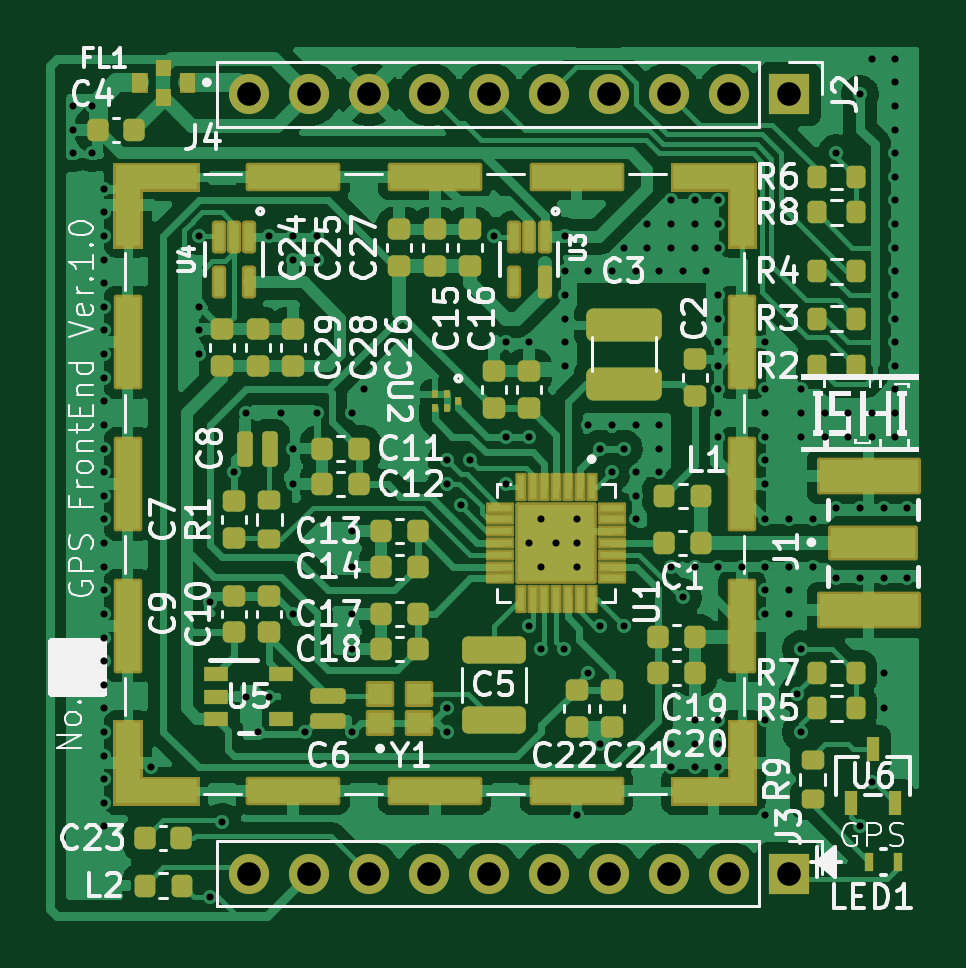
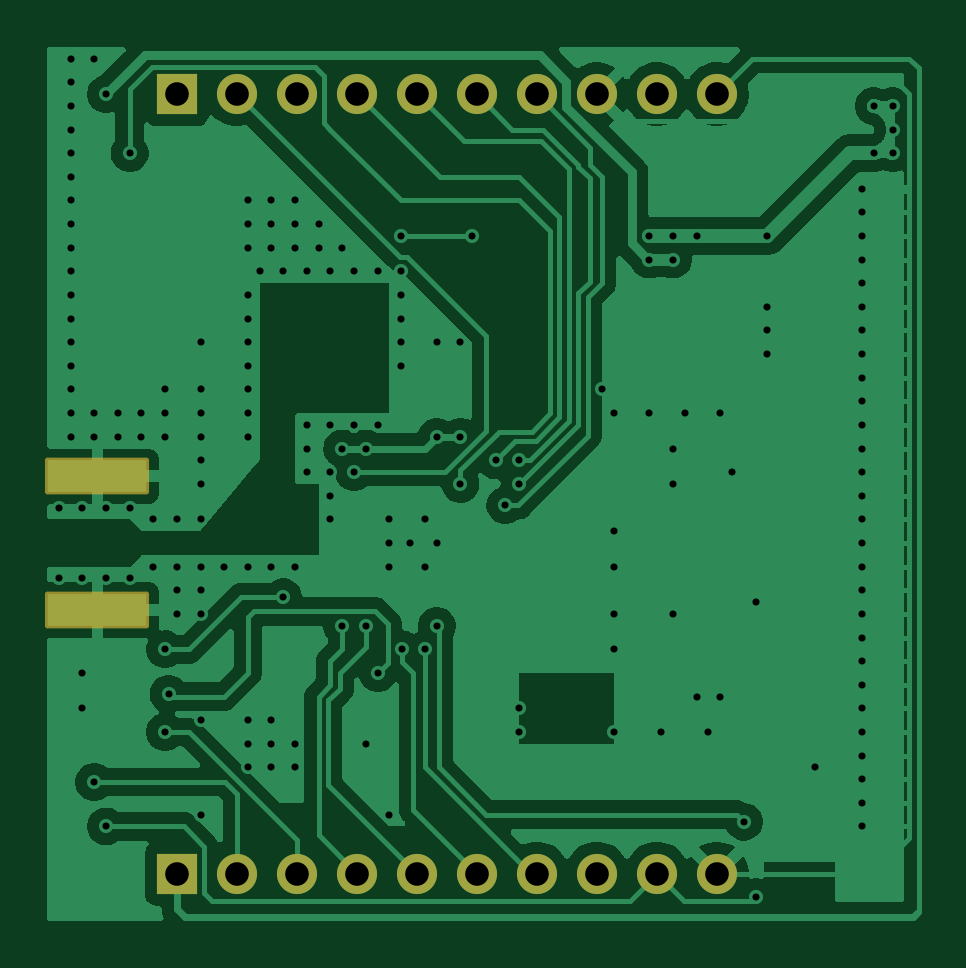
Circuit board: 9 layer files. Board 36.9 x 37.0 mm.
- drill: GPS_FrontEnd.drl (3680 bytes)
- bottom_copper: GPS_FrontEnd.gbl (67267 bytes)
- bottom_silk: GPS_FrontEnd.gbo (459 bytes)
- paste: GPS_FrontEnd.gbp (559 bytes)
- bottom_mask: GPS_FrontEnd.gbs (1797 bytes)
- top_copper: GPS_FrontEnd.gtl (140722 bytes)
- top_silk: GPS_FrontEnd.gto (100156 bytes)
- paste: GPS_FrontEnd.gtp (10314 bytes)
- top_mask: GPS_FrontEnd.gts (11691 bytes)

=== drill: GPS_FrontEnd.drl ===
M48
; DRILL file {KiCad 9.0.4} date 2025-09-15T13:19:24+0900
; FORMAT={-:-/ absolute / metric / decimal}
; #@! TF.CreationDate,2025-09-15T13:19:24+09:00
; #@! TF.GenerationSoftware,Kicad,Pcbnew,9.0.4
; #@! TF.FileFunction,MixedPlating,1,2
FMAT,2
METRIC
; #@! TA.AperFunction,Plated,PTH,ViaDrill
T1C0.300
; #@! TA.AperFunction,Plated,PTH,ComponentDrill
T2C1.000
%
G90
G05
T1
X124.06Y-82.0
X124.06Y-83.0
X124.06Y-84.0
X124.86Y-82.0
X124.86Y-84.0
X125.36Y-85.5
X125.36Y-86.5
X125.36Y-87.5
X125.36Y-88.5
X125.36Y-89.5
X125.36Y-90.5
X125.36Y-91.5
X125.36Y-92.5
X125.36Y-93.5
X125.36Y-94.5
X125.36Y-95.5
X125.36Y-96.5
X125.36Y-97.5
X125.36Y-98.5
X125.36Y-99.5
X125.36Y-100.5
X125.36Y-101.5
X125.36Y-102.5
X125.36Y-103.5
X125.36Y-104.5
X125.36Y-105.5
X125.36Y-106.5
X125.36Y-107.5
X125.36Y-108.5
X125.36Y-109.5
X125.36Y-110.5
X125.36Y-111.5
X125.36Y-112.5
X127.36Y-110.0
X129.36Y-87.5
X129.36Y-90.5
X129.36Y-91.5
X129.36Y-92.5
X129.86Y-103.0
X129.86Y-115.5
X130.36Y-112.299
X130.86Y-97.5
X131.36Y-95.0
X131.36Y-107.0
X131.86Y-108.5
X132.36Y-87.5
X132.36Y-107.0
X132.86Y-95.0
X133.36Y-87.5
X133.36Y-88.5
X133.36Y-96.5
X133.36Y-98.0
X133.36Y-103.5
X133.86Y-108.5
X134.36Y-87.5
X134.36Y-88.5
X134.36Y-95.0
X135.86Y-95.0
X135.86Y-100.0
X135.86Y-101.5
X135.86Y-103.5
X135.86Y-105.0
X135.86Y-108.5
X136.36Y-94.0
X139.86Y-97.0
X139.86Y-98.0
X139.86Y-107.5
X139.86Y-108.5
X140.457Y-98.903
X140.86Y-97.0
X141.86Y-87.5
X142.36Y-92.0
X142.36Y-96.0
X142.36Y-98.0
X143.36Y-92.0
X143.36Y-96.0
X143.36Y-100.5
X143.36Y-104.0
X143.86Y-99.5
X143.86Y-101.5
X143.86Y-105.0
X144.5Y-100.5
X144.829Y-105.0
X144.86Y-87.5
X144.86Y-89.0
X144.86Y-90.0
X144.86Y-91.0
X144.86Y-92.0
X144.86Y-93.0
X145.36Y-99.5
X145.36Y-100.5
X145.36Y-101.5
X145.36Y-112.0
X145.86Y-89.0
X145.86Y-95.5
X145.86Y-106.0
X146.36Y-96.5
X146.36Y-104.0
X146.36Y-109.0
X146.86Y-89.0
X146.86Y-95.5
X146.86Y-97.5
X147.36Y-88.0
X147.36Y-96.5
X147.36Y-104.0
X147.86Y-89.0
X147.86Y-95.5
X147.86Y-97.5
X147.86Y-98.5
X147.86Y-99.5
X148.36Y-87.0
X148.36Y-88.0
X148.86Y-89.0
X148.86Y-95.5
X148.86Y-96.5
X148.86Y-97.5
X149.36Y-86.0
X149.36Y-87.0
X149.36Y-88.0
X149.36Y-101.5
X149.36Y-109.0
X149.36Y-110.0
X149.86Y-89.0
X149.86Y-102.799
X150.36Y-86.0
X150.36Y-87.0
X150.36Y-88.0
X150.36Y-101.5
X150.36Y-108.0
X150.36Y-109.0
X150.36Y-110.0
X150.86Y-89.0
X151.36Y-86.0
X151.36Y-87.0
X151.36Y-88.0
X151.36Y-90.0
X151.36Y-91.0
X151.36Y-92.0
X151.36Y-93.0
X151.36Y-94.0
X151.36Y-95.0
X151.36Y-96.0
X151.36Y-101.5
X151.36Y-108.0
X151.36Y-109.0
X151.36Y-110.0
X152.36Y-101.5
X153.36Y-92.0
X153.36Y-94.0
X153.36Y-95.0
X153.36Y-96.0
X153.36Y-97.0
X153.36Y-98.0
X153.36Y-99.5
X153.36Y-101.5
X153.36Y-102.5
X153.36Y-103.5
X153.36Y-108.0
X153.36Y-112.0
X154.36Y-99.5
X154.36Y-101.5
X154.36Y-102.5
X154.36Y-103.5
X154.715Y-106.895
X154.86Y-94.0
X154.86Y-95.0
X154.86Y-96.0
X154.86Y-105.0
X154.86Y-108.5
X155.36Y-99.5
X155.36Y-101.5
X155.86Y-95.0
X155.86Y-96.0
X156.36Y-84.0
X156.36Y-99.0
X156.36Y-102.0
X156.86Y-95.0
X156.86Y-96.0
X157.36Y-81.5
X157.36Y-99.0
X157.36Y-102.0
X157.36Y-112.5
X157.86Y-80.0
X157.86Y-95.0
X157.86Y-96.0
X157.86Y-110.624
X158.36Y-99.0
X158.36Y-102.0
X158.36Y-106.0
X158.36Y-107.5
X158.86Y-80.0
X158.86Y-81.0
X158.86Y-82.0
X158.86Y-83.0
X158.86Y-84.0
X158.86Y-85.0
X158.86Y-86.0
X158.86Y-87.0
X158.86Y-88.0
X158.86Y-89.0
X158.86Y-90.0
X158.86Y-91.0
X158.86Y-92.0
X158.86Y-93.0
X158.86Y-94.0
X158.86Y-95.0
X158.86Y-96.0
X159.36Y-99.0
X159.36Y-102.0
T2
X131.5Y-81.5
X131.5Y-114.5
X134.04Y-81.5
X134.04Y-114.5
X136.58Y-81.5
X136.58Y-114.5
X139.12Y-81.5
X139.12Y-114.5
X141.66Y-81.5
X141.66Y-114.5
X144.2Y-81.5
X144.2Y-114.5
X146.74Y-81.5
X146.74Y-114.5
X149.28Y-81.5
X149.28Y-114.5
X151.82Y-81.5
X151.82Y-114.5
X154.36Y-81.5
X154.36Y-114.5
M30

=== bottom_copper: GPS_FrontEnd.gbl (67267 bytes, source omitted) ===
=== bottom_silk: GPS_FrontEnd.gbo ===
%TF.GenerationSoftware,KiCad,Pcbnew,9.0.4*%
%TF.CreationDate,2025-09-15T13:19:21+09:00*%
%TF.ProjectId,GPS_FrontEnd,4750535f-4672-46f6-9e74-456e642e6b69,Rev.1.0*%
%TF.SameCoordinates,Original*%
%TF.FileFunction,Legend,Bot*%
%TF.FilePolarity,Positive*%
%FSLAX46Y46*%
G04 Gerber Fmt 4.6, Leading zero omitted, Abs format (unit mm)*
G04 Created by KiCad (PCBNEW 9.0.4) date 2025-09-15 13:19:21*
%MOMM*%
%LPD*%
G01*
G04 APERTURE LIST*
G04 APERTURE END LIST*
M02*

=== paste: GPS_FrontEnd.gbp ===
%TF.GenerationSoftware,KiCad,Pcbnew,9.0.4*%
%TF.CreationDate,2025-09-15T13:19:21+09:00*%
%TF.ProjectId,GPS_FrontEnd,4750535f-4672-46f6-9e74-456e642e6b69,Rev.1.0*%
%TF.SameCoordinates,Original*%
%TF.FileFunction,Paste,Bot*%
%TF.FilePolarity,Positive*%
%FSLAX46Y46*%
G04 Gerber Fmt 4.6, Leading zero omitted, Abs format (unit mm)*
G04 Created by KiCad (PCBNEW 9.0.4) date 2025-09-15 13:19:21*
%MOMM*%
%LPD*%
G01*
G04 APERTURE LIST*
%ADD10R,4.200000X1.350000*%
G04 APERTURE END LIST*
D10*
%TO.C,J1*%
X157722500Y-103325000D03*
X157722500Y-97675000D03*
%TD*%
M02*

=== bottom_mask: GPS_FrontEnd.gbs (1797 bytes, source withheld) ===
=== top_copper: GPS_FrontEnd.gtl (140722 bytes, source omitted) ===
=== top_silk: GPS_FrontEnd.gto (100156 bytes, source omitted) ===
=== paste: GPS_FrontEnd.gtp (10314 bytes, source omitted) ===
=== top_mask: GPS_FrontEnd.gts (11691 bytes, source omitted) ===
